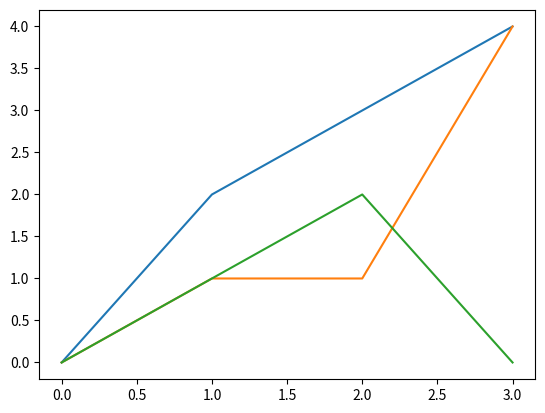

Write the Python code that produced this figure. (Note: this script raises an exception after producing the figure.)
# file to calculate area inside a polygon
import pandas as pd
import numpy as np
import random
import matplotlib.pyplot as plt


line1 = [0, 2, 3, 4]
line2 = [0, 1, 1, 4]
diff = np.subtract(line1, line2)

plt.plot(line1)
plt.plot(line2)
plt.plot(diff)
plt.show()
x1 = diff[:-1]
x2 = diff[1:]

triangle_area = abs(x2 - x1) * .5
square_area = np.amin(zip(x1, x2), axis=1)

area = np.sum([triangle_area, square_area])
